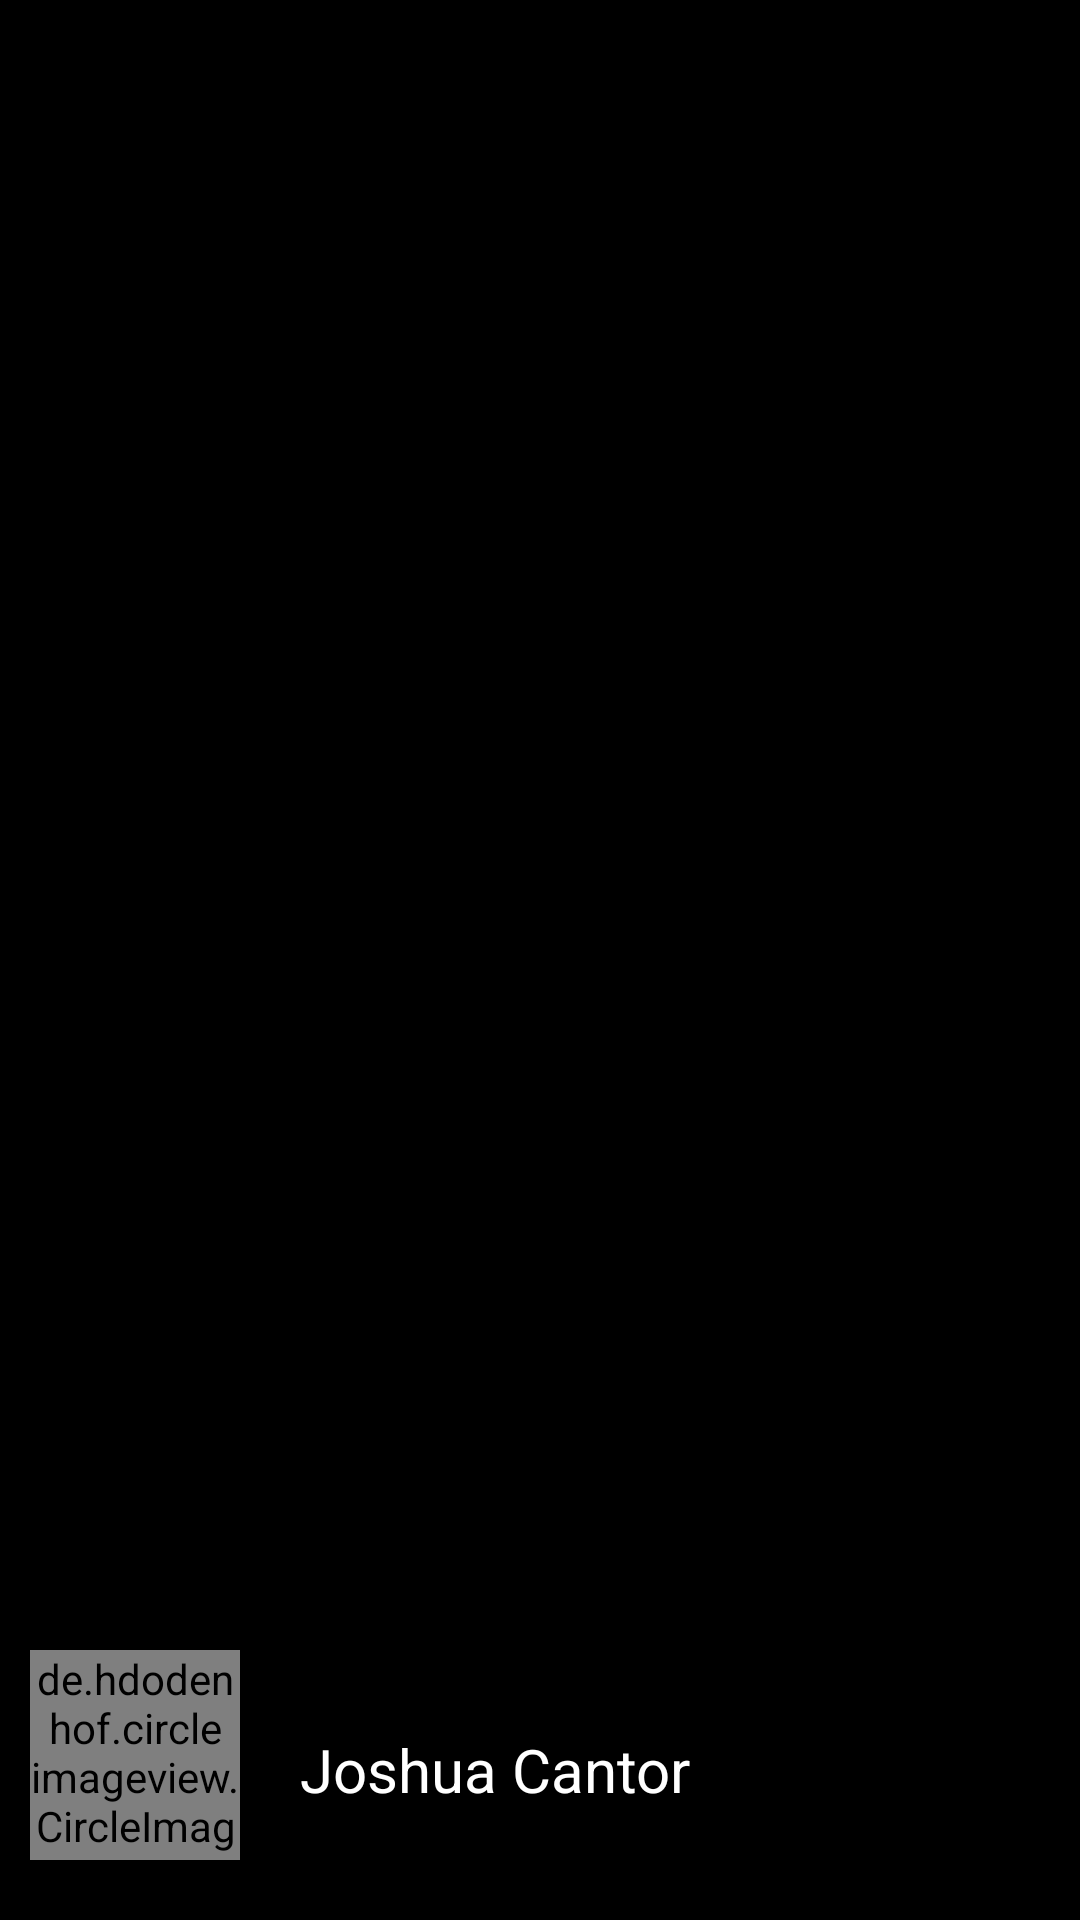

Produce the Android XML layout that renders to this screen, including the resource entries it uses.
<!-- AndroidManifest.xml: application theme AppTheme -->
<!-- res/layout/layout_navigation_view_header.xml -->
<?xml version="1.0" encoding="utf-8"?>

<RelativeLayout xmlns:android="http://schemas.android.com/apk/res/android"
    android:layout_width="match_parent"
    android:layout_height="190dp"
    xmlns:app="http://schemas.android.com/apk/res-auto"
    android:background="@color/colorAccent"
    android:gravity="bottom">

    <LinearLayout
        android:id="@+id/userLinearLayout"
        android:layout_width="match_parent"
        android:layout_height="100sp"
        android:orientation="horizontal"
        android:padding="10dp">

        <de.hdodenhof.circleimageview.CircleImageView
            android:id="@+id/userImageView"
            android:src="@mipmap/ic_launcher"
            android:layout_width="70dp"
            android:layout_height="70dp"
            app:civ_border_width="1dp"
            app:civ_border_color="@color/lightGray"/>

        <TextView
            android:id="@+id/userTextView"
            android:layout_width="wrap_content"
            android:layout_height="wrap_content"
            android:layout_gravity="center"
            android:textColor="@color/white"
            android:layout_marginStart="20dp"
            android:text="Joshua Cantor"
            android:textSize="20sp"/>

    </LinearLayout>

</RelativeLayout>
<!-- resources referenced by this layout -->
<resources>
  <color name="colorAccent">#000000</color>
  <color name="lightGray">#a9aaae</color>
  <color name="white">#ffffff</color>
  <!-- mipmap ic_launcher: png bitmap (mipmap-hdpi, 2932 bytes) -->
  <style name="AppTheme" parent="Theme.AppCompat.Light.DarkActionBar">
          
          <item name="colorPrimary">@color/colorPrimary</item>
          <item name="colorPrimaryDark">@color/colorPrimaryDark</item>
          <item name="colorAccent">@color/colorAccent</item>
          <item name="android:textColor">@color/black</item>
      </style>
  <color name="colorPrimary">#000000</color>
  <color name="colorPrimaryDark">#303F9F</color>
  <color name="black">#000000</color>
</resources>
